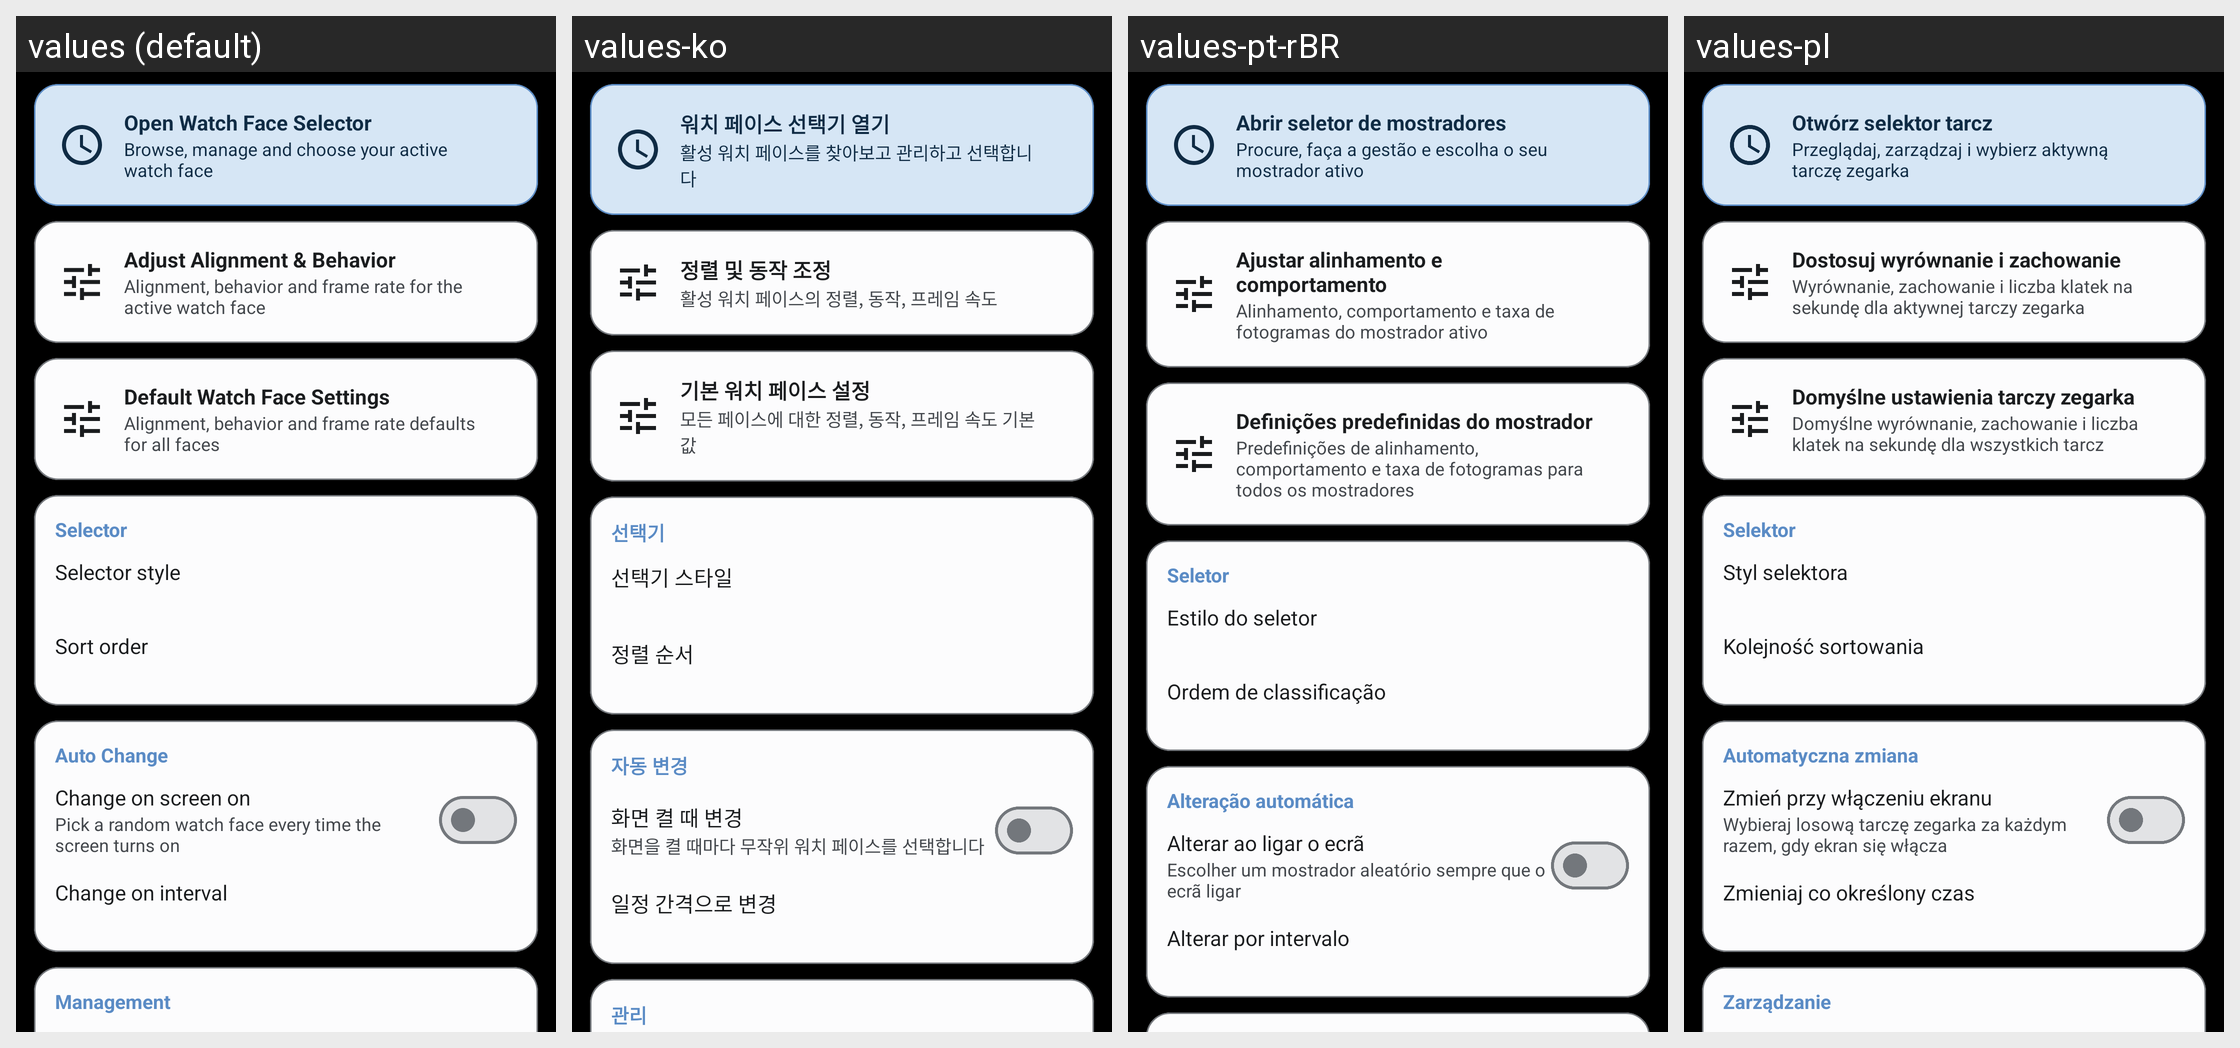

Translations of the strings shown on this Android screen, per locale in the grid:
Android screen res/layout/fragment_settings_watchface.xml rendered under 4 locales, left to right: values (default), values-ko, values-pt-rBR, values-pl. Device: Nexus 5 (rendered at 1080×1920; each locale shown at half size, 540×960, under a caption strip naming it); theme Theme.CloX.
Other locales in the repository, not shown: values-es, values-ja, values-pt.
Strings drawn on this screen, with the default value and each locale's value (text and hints the layout hard-codes, and strings that could not be matched under every locale, appear in the picture but are not listed):

pref_wf_open_selector_title
  values: Open Watch Face Selector
  values-ko: 워치 페이스 선택기 열기
  values-pt-rBR: Abrir seletor de mostradores
  values-pl: Otwórz selektor tarcz

pref_wf_open_config_title
  values: Adjust Alignment & Behavior
  values-ko: 정렬 및 동작 조정
  values-pt-rBR: Ajustar alinhamento e comportamento
  values-pl: Dostosuj wyrównanie i zachowanie

pref_wf_category_selector
  values: Selector
  values-ko: 선택기
  values-pt-rBR: Seletor
  values-pl: Selektor

pref_wf_selector_mode_title
  values: Selector style
  values-ko: 선택기 스타일
  values-pt-rBR: Estilo do seletor
  values-pl: Styl selektora

pref_wf_sort_title
  values: Sort order
  values-ko: 정렬 순서
  values-pt-rBR: Ordem de classificação
  values-pl: Kolejność sortowania
